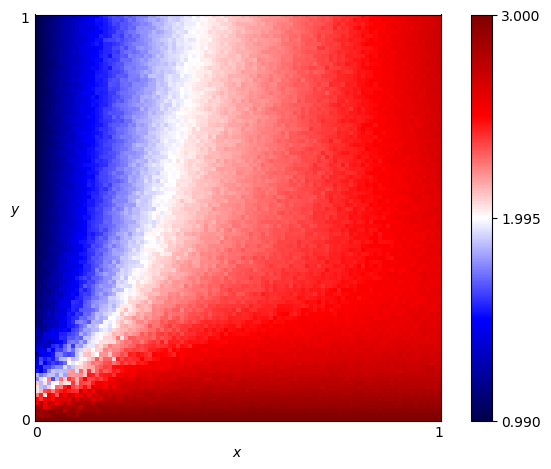

The file beside this chart, header and first rows:
x, y, score
0.0, 0.0, 3.0
0.0, 0.01, 2.868
0.0, 0.02, 2.89
0.0, 0.03, 2.834
0.0, 0.04, 2.534
0.0, 0.05, 2.486
0.0, 0.06, 2.257
0.0, 0.07, 2.06
0.0, 0.08, 2.057
0.0, 0.09, 2.118
0.0, 0.1, 1.762
0.0, 0.11, 1.839
0.0, 0.12, 1.534
0.0, 0.13, 1.479
0.0, 0.14, 1.398
0.0, 0.15, 1.383
0.0, 0.16, 1.23
0.0, 0.17, 1.391
0.0, 0.18, 1.315
0.0, 0.19, 1.278
0.0, 0.2, 1.211
0.0, 0.21, 1.287
0.0, 0.22, 1.252
0.0, 0.23, 1.163
0.0, 0.24, 1.145
0.0, 0.25, 1.11
0.0, 0.26, 1.131
0.0, 0.27, 1.117
0.0, 0.28, 1.099
0.0, 0.29, 1.123
0.0, 0.3, 1.098
0.0, 0.31, 1.122
0.0, 0.32, 1.103
0.0, 0.33, 1.08
0.0, 0.34, 1.066
0.0, 0.35, 1.058
0.0, 0.36, 1.074
0.0, 0.37, 1.064
0.0, 0.38, 1.048
0.0, 0.39, 1.042
0.0, 0.4, 1.057
0.0, 0.41, 1.052
0.0, 0.42, 1.047
0.0, 0.43, 1.052
0.0, 0.44, 1.032
0.0, 0.45, 1.033
0.0, 0.46, 1.026
0.0, 0.47, 1.019
0.0, 0.48, 1.034
0.0, 0.49, 1.029
0.0, 0.5, 1.026
0.0, 0.51, 1.029
0.0, 0.52, 1.022
0.0, 0.53, 1.021
0.0, 0.54, 1.021
0.0, 0.55, 1.028
0.0, 0.56, 1.011
0.0, 0.57, 1.011
0.0, 0.58, 1.018
0.0, 0.59, 1.013
... 10,141 more rows
